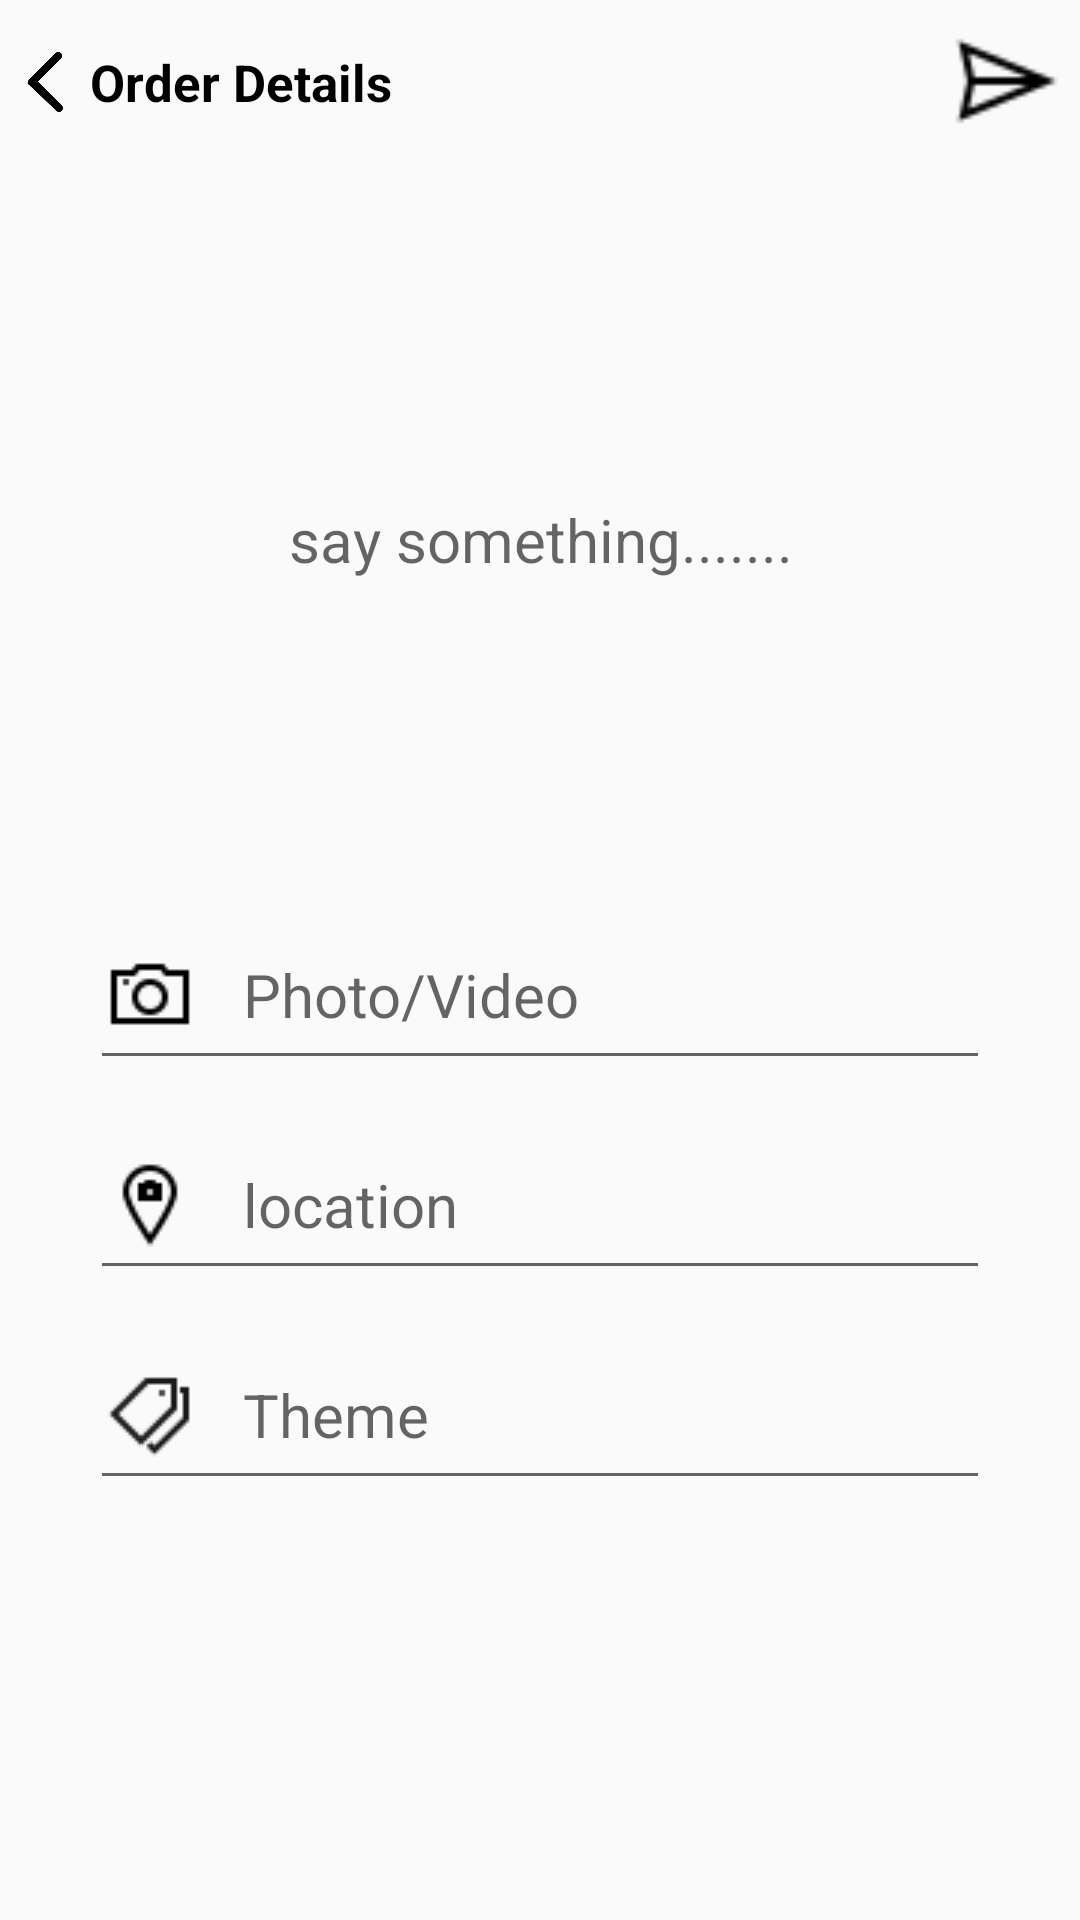

Reconstruct the res/layout file that produces this screen, plus the resources it refers to.
<!-- AndroidManifest.xml: application theme AppTheme -->
<!-- res/layout/fragment_add_info.xml -->
<RelativeLayout xmlns:android="http://schemas.android.com/apk/res/android"
    xmlns:app="http://schemas.android.com/apk/res-auto"
    xmlns:tools="http://schemas.android.com/tools"
    android:layout_width="match_parent"
    android:layout_height="match_parent"
    tools:context="com.example.frank.wuhanjikong.fragment.AddInfoFragment">

    

    <include
        android:id="@+id/publish_title"
        layout="@layout/back_title"
        layout_width="match_parent"
        android:layout_width="match_parent"
        android:layout_height="55dp" />

    <Button
        android:id="@+id/button20"
        android:layout_width="40dp"
        android:layout_height="40dp"
        android:layout_alignParentEnd="true"
        android:layout_alignParentRight="true"
        android:layout_alignParentTop="true"
        android:layout_marginRight="5dp"
        android:layout_marginTop="7dp"
        android:background="@drawable/sent"
        android:textColor="@color/green" />

    <ScrollView
        android:layout_width="match_parent"
        android:layout_height="match_parent"
        android:layout_alignParentStart="true"
        android:layout_alignParentTop="true"
        android:layout_alignParentLeft="true">


        <LinearLayout
            android:layout_width="match_parent"
            android:layout_height="match_parent"
            android:orientation="vertical">


            <EditText
                android:id="@+id/editText"
                android:layout_width="match_parent"
                android:layout_height="200dp"
                android:layout_alignParentLeft="true"
                android:layout_alignParentStart="true"
                android:layout_alignParentTop="true"
                android:layout_gravity="center_horizontal"
                android:layout_marginLeft="5dp"
                android:layout_marginRight="5dp"
                android:layout_marginTop="80dp"
                android:layout_toLeftOf="@+id/button2"
                android:layout_toStartOf="@+id/button2"
                android:background="@drawable/editext_shape"
                android:ems="10"
                android:gravity="center"
                android:focusable="true"
                android:hint="say something......."
                android:inputType="textPersonName"
                android:textSize="20sp" />

            <EditText
                android:id="@+id/editText2"
                android:layout_width="match_parent"
                android:layout_height="60dp"
                android:layout_marginLeft="30dp"
                android:layout_marginRight="30dp"
                android:layout_marginTop="20dp"
                android:drawableLeft="@drawable/camera"
                android:drawablePadding="15dp"
                android:ems="10"
                android:hint="Photo/Video"
                android:focusable="false"
                android:inputType="textPersonName"
                android:textSize="20sp" />

            <EditText
                android:id="@+id/editText3"
                android:layout_width="match_parent"
                android:layout_height="60dp"
                android:layout_marginLeft="30dp"
                android:layout_marginRight="30dp"
                android:layout_marginTop="10dp"
                android:drawableLeft="@drawable/point_of_interest"
                android:drawablePadding="15dp"
                android:ems="10"
                android:focusable="false"
                android:hint="location"
                android:inputType="textPersonName"
                android:textSize="20sp" />

            <EditText
                android:id="@+id/editText4"
                android:layout_width="match_parent"
                android:layout_height="60dp"
                android:layout_marginLeft="30dp"
                android:layout_marginRight="30dp"
                android:layout_marginTop="10dp"
                android:focusable="false"
                android:drawableLeft="@drawable/tags"
                android:drawablePadding="15dp"
                android:ems="10"
                android:hint="Theme"
                android:inputType="textPersonName"
                android:textSize="20sp" />


        </LinearLayout>

    </ScrollView>

</RelativeLayout>
<!-- res/layout/back_title.xml (included above) -->
<?xml version="1.0" encoding="utf-8"?>
<RelativeLayout xmlns:android="http://schemas.android.com/apk/res/android"
    android:layout_width="match_parent"
    android:layout_height="50dp">

    <ImageButton
        android:id="@+id/titleback"
        android:layout_width="30dp"
        android:layout_height="30dp"
        android:padding="5dp"
        android:background="#00000000"
        android:src="@mipmap/back_black"
        android:scaleType="fitXY"
        android:layout_centerVertical="true"
        android:layout_alignParentLeft="true"/>

    <TextView
        android:id="@+id/titleplain"
        android:layout_width="wrap_content"
        android:layout_height="wrap_content"
        android:layout_centerVertical="true"
        android:layout_toEndOf="@+id/titleback"
        android:text="Order Details"
        android:textStyle="bold"
        android:textColor="@android:color/black"
        android:textSize="17sp" />



</RelativeLayout>
<!-- resources referenced by this layout -->
<resources>
  <color name="green">#008000</color>
  <!-- drawable camera: png bitmap (drawable, 379 bytes) -->
  <!-- drawable point_of_interest: png bitmap (drawable, 544 bytes) -->
  <!-- drawable sent: png bitmap (drawable-v24, 398 bytes) -->
  <!-- drawable tags: png bitmap (drawable, 663 bytes) -->
  <!-- mipmap back_black: png bitmap (mipmap-mdpi, 2773 bytes) -->
  <style name="AppTheme" parent="Theme.AppCompat.Light.DarkActionBar">
          
          <item name="colorPrimary">@color/colorPrimary</item>
          <item name="colorPrimaryDark">@color/colorPrimaryDark</item>
          <item name="colorAccent">@color/colorAccent</item>
      </style>
  <color name="colorPrimary">#D4DFE6</color>
  <color name="colorPrimaryDark">#0997C6</color>
  <color name="colorAccent">#10b9f4</color>
</resources>
